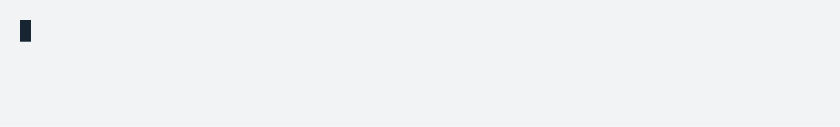
t = 0.00 s
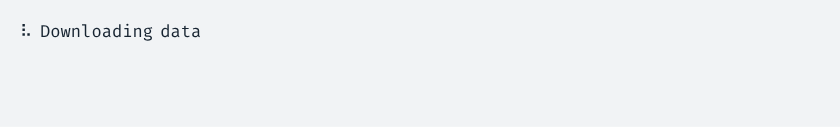
t = 1.65 s
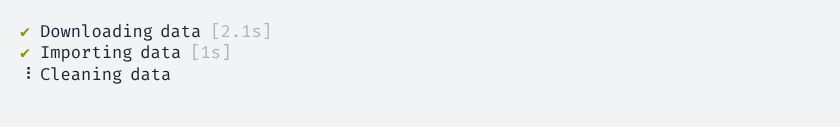
t = 3.33 s
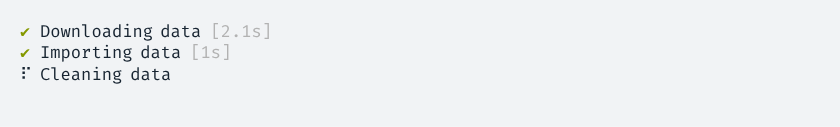
t = 4.95 s
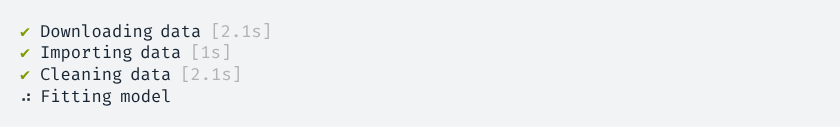
t = 6.65 s
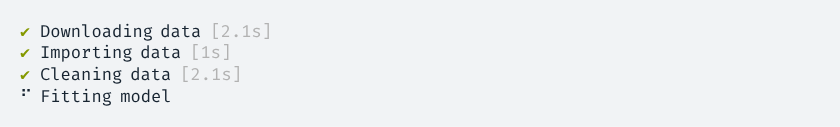
t = 7.13 s

The animated SVG that drew these frames (rendered in a browser with its animation timeline set to each time). Animation: 1 CSS @keyframes rule; frames cover the first 7.13 s, repeats indefinitely.

<svg xmlns="http://www.w3.org/2000/svg" xmlns:xlink="http://www.w3.org/1999/xlink" width="840" height="126.83999999999999"><rect width="840" height="126.83999999999999" rx="0" ry="0" class="a"></rect><svg height="86.83999999999999" viewBox="0 0 80 8.684" width="800" x="20" xmlns="http://www.w3.org/2000/svg" xmlns:xlink="http://www.w3.org/1999/xlink" y="20"><style>.a{fill:rgb(241,243,245)}.b{font-family:'Fira Code',Monaco,Consolas,Menlo,'Bitstream Vera Sans Mono','Powerline Symbols',monospace}.c{fill:rgb(23,36,49);white-space:pre}.d{fill:rgb(133,153,0);white-space:pre}.e{fill:rgb(178,178,178);white-space:pre}.f{fill:transparent}.g{fill:rgb(23,36,49)}.i{animation-duration:14.295318s;animation-iteration-count:infinite;animation-name:h;animation-timing-function:steps(1,end)}@keyframes h{0%{transform:translateX(-0px)}0.2%{transform:translateX(-80px)}0.2%{transform:translateX(-160px)}0.5%{transform:translateX(-240px)}1.2%{transform:translateX(-320px)}1.9%{transform:translateX(-400px)}2.7%{transform:translateX(-480px)}3.4%{transform:translateX(-560px)}4.1%{transform:translateX(-640px)}4.7%{transform:translateX(-720px)}5.4%{transform:translateX(-800px)}6.1%{transform:translateX(-880px)}6.8%{transform:translateX(-960px)}7.6%{transform:translateX(-1040px)}8.3%{transform:translateX(-1120px)}9%{transform:translateX(-1200px)}9.6%{transform:translateX(-1280px)}10.3%{transform:translateX(-1360px)}11%{transform:translateX(-1440px)}11.7%{transform:translateX(-1520px)}12.4%{transform:translateX(-1600px)}13.2%{transform:translateX(-1680px)}13.9%{transform:translateX(-1760px)}14.6%{transform:translateX(-1840px)}14.6%{transform:translateX(-1920px)}14.6%{transform:translateX(-2000px)}14.7%{transform:translateX(-2080px)}14.7%{transform:translateX(-2160px)}15.2%{transform:translateX(-2240px)}15.9%{transform:translateX(-2320px)}16.6%{transform:translateX(-2400px)}17.3%{transform:translateX(-2480px)}18%{transform:translateX(-2560px)}18.7%{transform:translateX(-2640px)}19.4%{transform:translateX(-2720px)}20.1%{transform:translateX(-2800px)}20.8%{transform:translateX(-2880px)}21.5%{transform:translateX(-2960px)}22%{transform:translateX(-3040px)}22%{transform:translateX(-3120px)}22%{transform:translateX(-3200px)}22%{transform:translateX(-3280px)}22%{transform:translateX(-3360px)}22.3%{transform:translateX(-3440px)}23%{transform:translateX(-3520px)}23.6%{transform:translateX(-3600px)}24.3%{transform:translateX(-3680px)}25%{transform:translateX(-3760px)}25.7%{transform:translateX(-3840px)}26.5%{transform:translateX(-3920px)}27.2%{transform:translateX(-4000px)}27.9%{transform:translateX(-4080px)}28.5%{transform:translateX(-4160px)}29.2%{transform:translateX(-4240px)}29.9%{transform:translateX(-4320px)}30.6%{transform:translateX(-4400px)}31.4%{transform:translateX(-4480px)}32.1%{transform:translateX(-4560px)}32.8%{transform:translateX(-4640px)}33.5%{transform:translateX(-4720px)}34.1%{transform:translateX(-4800px)}34.8%{transform:translateX(-4880px)}35.5%{transform:translateX(-4960px)}36.2%{transform:translateX(-5040px)}36.4%{transform:translateX(-5120px)}36.4%{transform:translateX(-5200px)}36.4%{transform:translateX(-5280px)}36.5%{transform:translateX(-5360px)}36.5%{transform:translateX(-5440px)}36.9%{transform:translateX(-5520px)}37.8%{transform:translateX(-5600px)}38.4%{transform:translateX(-5680px)}39.1%{transform:translateX(-5760px)}39.7%{transform:translateX(-5840px)}40.6%{transform:translateX(-5920px)}41.2%{transform:translateX(-6000px)}41.8%{transform:translateX(-6080px)}42.5%{transform:translateX(-6160px)}43.4%{transform:translateX(-6240px)}44%{transform:translateX(-6320px)}44.6%{transform:translateX(-6400px)}45.3%{transform:translateX(-6480px)}46.2%{transform:translateX(-6560px)}46.8%{transform:translateX(-6640px)}47.5%{transform:translateX(-6720px)}48.1%{transform:translateX(-6800px)}49%{transform:translateX(-6880px)}49.6%{transform:translateX(-6960px)}50.2%{transform:translateX(-7040px)}50.9%{transform:translateX(-7120px)}51.8%{transform:translateX(-7200px)}52.4%{transform:translateX(-7280px)}53%{transform:translateX(-7360px)}53.7%{transform:translateX(-7440px)}54.5%{transform:translateX(-7520px)}55.2%{transform:translateX(-7600px)}55.8%{transform:translateX(-7680px)}56.5%{transform:translateX(-7760px)}57.3%{transform:translateX(-7840px)}58%{transform:translateX(-7920px)}58%{transform:translateX(-8000px)}58%{transform:translateX(-8080px)}100%{transform:translateX(-8160px)}}</style><g font-family="&#x27;Fira Code&#x27;,Monaco,Consolas,Menlo,&#x27;Bitstream Vera Sans Mono&#x27;,&#x27;Powerline Symbols&#x27;,monospace" font-size="1.67" class="b"><defs><symbol id="1"><text font-size="1.67" x="0" y="1.67" class="c">⠙</text><text font-size="1.67" x="2.004" y="1.67" class="c">Downloading</text><text font-size="1.67" x="14.027999999999999" y="1.67" class="c">data</text></symbol><symbol id="2"><text font-size="1.67" x="0" y="1.67" class="c">⠹</text><text font-size="1.67" x="2.004" y="1.67" class="c">Downloading</text><text font-size="1.67" x="14.027999999999999" y="1.67" class="c">data</text></symbol><symbol id="3"><text font-size="1.67" x="0" y="1.67" class="c">⠸</text><text font-size="1.67" x="2.004" y="1.67" class="c">Downloading</text><text font-size="1.67" x="14.027999999999999" y="1.67" class="c">data</text></symbol><symbol id="4"><text font-size="1.67" x="0" y="1.67" class="c">⠼</text><text font-size="1.67" x="2.004" y="1.67" class="c">Downloading</text><text font-size="1.67" x="14.027999999999999" y="1.67" class="c">data</text></symbol><symbol id="5"><text font-size="1.67" x="0" y="1.67" class="c">⠴</text><text font-size="1.67" x="2.004" y="1.67" class="c">Downloading</text><text font-size="1.67" x="14.027999999999999" y="1.67" class="c">data</text></symbol><symbol id="6"><text font-size="1.67" x="0" y="1.67" class="c">⠦</text><text font-size="1.67" x="2.004" y="1.67" class="c">Downloading</text><text font-size="1.67" x="14.027999999999999" y="1.67" class="c">data</text></symbol><symbol id="7"><text font-size="1.67" x="0" y="1.67" class="c">⠧</text><text font-size="1.67" x="2.004" y="1.67" class="c">Downloading</text><text font-size="1.67" x="14.027999999999999" y="1.67" class="c">data</text></symbol><symbol id="8"><text font-size="1.67" x="0" y="1.67" class="c">⠇</text><text font-size="1.67" x="2.004" y="1.67" class="c">Downloading</text><text font-size="1.67" x="14.027999999999999" y="1.67" class="c">data</text></symbol><symbol id="9"><text font-size="1.67" x="0" y="1.67" class="c">⠏</text><text font-size="1.67" x="2.004" y="1.67" class="c">Downloading</text><text font-size="1.67" x="14.027999999999999" y="1.67" class="c">data</text></symbol><symbol id="10"><text font-size="1.67" x="0" y="1.67" class="c">⠋</text><text font-size="1.67" x="2.004" y="1.67" class="c">Downloading</text><text font-size="1.67" x="14.027999999999999" y="1.67" class="c">data</text></symbol><symbol id="11"><text font-size="1.67" x="0" y="1.67" class="d">✔</text><text font-size="1.67" x="2.004" y="1.67" class="c">Downloading</text><text font-size="1.67" x="14.027999999999999" y="1.67" class="c">data</text><text font-size="1.67" x="19.037999999999997" y="1.67" class="e">[2.1s]</text></symbol><symbol id="12"><text font-size="1.67" x="0" y="1.67" class="c">⠙</text><text font-size="1.67" x="2.004" y="1.67" class="c">Importing</text><text font-size="1.67" x="12.024" y="1.67" class="c">data</text></symbol><symbol id="13"><text font-size="1.67" x="0" y="1.67" class="d">✔</text><text font-size="1.67" x="2.004" y="1.67" class="c">Importing</text><text font-size="1.67" x="12.024" y="1.67" class="c">data</text><text font-size="1.67" x="17.034" y="1.67" class="e">[1s]</text></symbol><symbol id="14"><text font-size="1.67" x="0" y="1.67" class="c">⠙</text><text font-size="1.67" x="2.004" y="1.67" class="c">Cleaning</text><text font-size="1.67" x="11.021999999999998" y="1.67" class="c">data</text></symbol><symbol id="15"><text font-size="1.67" x="0" y="1.67" class="c">⠹</text><text font-size="1.67" x="2.004" y="1.67" class="c">Cleaning</text><text font-size="1.67" x="11.021999999999998" y="1.67" class="c">data</text></symbol><symbol id="16"><text font-size="1.67" x="0" y="1.67" class="c">⠸</text><text font-size="1.67" x="2.004" y="1.67" class="c">Cleaning</text><text font-size="1.67" x="11.021999999999998" y="1.67" class="c">data</text></symbol><symbol id="17"><text font-size="1.67" x="0" y="1.67" class="c">⠼</text><text font-size="1.67" x="2.004" y="1.67" class="c">Cleaning</text><text font-size="1.67" x="11.021999999999998" y="1.67" class="c">data</text></symbol><symbol id="18"><text font-size="1.67" x="0" y="1.67" class="c">⠴</text><text font-size="1.67" x="2.004" y="1.67" class="c">Cleaning</text><text font-size="1.67" x="11.021999999999998" y="1.67" class="c">data</text></symbol><symbol id="19"><text font-size="1.67" x="0" y="1.67" class="c">⠦</text><text font-size="1.67" x="2.004" y="1.67" class="c">Cleaning</text><text font-size="1.67" x="11.021999999999998" y="1.67" class="c">data</text></symbol><symbol id="20"><text font-size="1.67" x="0" y="1.67" class="c">⠧</text><text font-size="1.67" x="2.004" y="1.67" class="c">Cleaning</text><text font-size="1.67" x="11.021999999999998" y="1.67" class="c">data</text></symbol><symbol id="21"><text font-size="1.67" x="0" y="1.67" class="c">⠇</text><text font-size="1.67" x="2.004" y="1.67" class="c">Cleaning</text><text font-size="1.67" x="11.021999999999998" y="1.67" class="c">data</text></symbol><symbol id="22"><text font-size="1.67" x="0" y="1.67" class="c">⠏</text><text font-size="1.67" x="2.004" y="1.67" class="c">Cleaning</text><text font-size="1.67" x="11.021999999999998" y="1.67" class="c">data</text></symbol><symbol id="23"><text font-size="1.67" x="0" y="1.67" class="c">⠋</text><text font-size="1.67" x="2.004" y="1.67" class="c">Cleaning</text><text font-size="1.67" x="11.021999999999998" y="1.67" class="c">data</text></symbol><symbol id="24"><text font-size="1.67" x="0" y="1.67" class="d">✔</text><text font-size="1.67" x="2.004" y="1.67" class="c">Cleaning</text><text font-size="1.67" x="11.021999999999998" y="1.67" class="c">data</text><text font-size="1.67" x="16.032" y="1.67" class="e">[2.1s]</text></symbol><symbol id="25"><text font-size="1.67" x="0" y="1.67" class="c">⠙</text><text font-size="1.67" x="2.004" y="1.67" class="c">Fitting</text><text font-size="1.67" x="10.02" y="1.67" class="c">model</text></symbol><symbol id="26"><text font-size="1.67" x="0" y="1.67" class="c">⠹</text><text font-size="1.67" x="2.004" y="1.67" class="c">Fitting</text><text font-size="1.67" x="10.02" y="1.67" class="c">model</text></symbol><symbol id="27"><text font-size="1.67" x="0" y="1.67" class="c">⠸</text><text font-size="1.67" x="2.004" y="1.67" class="c">Fitting</text><text font-size="1.67" x="10.02" y="1.67" class="c">model</text></symbol><symbol id="28"><text font-size="1.67" x="0" y="1.67" class="c">⠼</text><text font-size="1.67" x="2.004" y="1.67" class="c">Fitting</text><text font-size="1.67" x="10.02" y="1.67" class="c">model</text></symbol><symbol id="29"><text font-size="1.67" x="0" y="1.67" class="c">⠴</text><text font-size="1.67" x="2.004" y="1.67" class="c">Fitting</text><text font-size="1.67" x="10.02" y="1.67" class="c">model</text></symbol><symbol id="30"><text font-size="1.67" x="0" y="1.67" class="c">⠦</text><text font-size="1.67" x="2.004" y="1.67" class="c">Fitting</text><text font-size="1.67" x="10.02" y="1.67" class="c">model</text></symbol><symbol id="31"><text font-size="1.67" x="0" y="1.67" class="c">⠧</text><text font-size="1.67" x="2.004" y="1.67" class="c">Fitting</text><text font-size="1.67" x="10.02" y="1.67" class="c">model</text></symbol><symbol id="32"><text font-size="1.67" x="0" y="1.67" class="c">⠇</text><text font-size="1.67" x="2.004" y="1.67" class="c">Fitting</text><text font-size="1.67" x="10.02" y="1.67" class="c">model</text></symbol><symbol id="33"><text font-size="1.67" x="0" y="1.67" class="c">⠏</text><text font-size="1.67" x="2.004" y="1.67" class="c">Fitting</text><text font-size="1.67" x="10.02" y="1.67" class="c">model</text></symbol><symbol id="34"><text font-size="1.67" x="0" y="1.67" class="c">⠋</text><text font-size="1.67" x="2.004" y="1.67" class="c">Fitting</text><text font-size="1.67" x="10.02" y="1.67" class="c">model</text></symbol><symbol id="35"><text font-size="1.67" x="0" y="1.67" class="d">✔</text><text font-size="1.67" x="2.004" y="1.67" class="c">Fitting</text><text font-size="1.67" x="10.02" y="1.67" class="c">model</text><text font-size="1.67" x="16.032" y="1.67" class="e">[3.1s]</text></symbol><symbol id="a"><rect height="4" width="80" x="0" y="0" class="f"></rect></symbol><symbol id="b"><rect height="2.171" width="1.1022" class="g"></rect></symbol></defs><rect height="8.684" width="80" class="a"></rect><g class="i"><svg x="0" y="0" width="8240"><svg x="0"><use xlink:href="#a"></use><use xlink:href="#b" x="-0.0040000000000000036" y="0"></use></svg><svg x="80"><use xlink:href="#a"></use></svg><svg x="160"><use xlink:href="#a"></use><use xlink:href="#1" y="0"></use></svg><svg x="240"><use xlink:href="#a"></use><use xlink:href="#2" y="0"></use></svg><svg x="320"><use xlink:href="#a"></use><use xlink:href="#3" y="0"></use></svg><svg x="400"><use xlink:href="#a"></use><use xlink:href="#4" y="0"></use></svg><svg x="480"><use xlink:href="#a"></use><use xlink:href="#5" y="0"></use></svg><svg x="560"><use xlink:href="#a"></use><use xlink:href="#6" y="0"></use></svg><svg x="640"><use xlink:href="#a"></use><use xlink:href="#7" y="0"></use></svg><svg x="720"><use xlink:href="#a"></use><use xlink:href="#8" y="0"></use></svg><svg x="800"><use xlink:href="#a"></use><use xlink:href="#9" y="0"></use></svg><svg x="880"><use xlink:href="#a"></use><use xlink:href="#10" y="0"></use></svg><svg x="960"><use xlink:href="#a"></use><use xlink:href="#1" y="0"></use></svg><svg x="1040"><use xlink:href="#a"></use><use xlink:href="#2" y="0"></use></svg><svg x="1120"><use xlink:href="#a"></use><use xlink:href="#3" y="0"></use></svg><svg x="1200"><use xlink:href="#a"></use><use xlink:href="#4" y="0"></use></svg><svg x="1280"><use xlink:href="#a"></use><use xlink:href="#5" y="0"></use></svg><svg x="1360"><use xlink:href="#a"></use><use xlink:href="#6" y="0"></use></svg><svg x="1440"><use xlink:href="#a"></use><use xlink:href="#7" y="0"></use></svg><svg x="1520"><use xlink:href="#a"></use><use xlink:href="#8" y="0"></use></svg><svg x="1600"><use xlink:href="#a"></use><use xlink:href="#9" y="0"></use></svg><svg x="1680"><use xlink:href="#a"></use><use xlink:href="#10" y="0"></use></svg><svg x="1760"><use xlink:href="#a"></use><use xlink:href="#1" y="0"></use></svg><svg x="1840"><use xlink:href="#a"></use><use xlink:href="#11" y="0"></use></svg><svg x="1920"><use xlink:href="#a"></use><use xlink:href="#11" y="0"></use></svg><svg x="2000"><use xlink:href="#a"></use><use xlink:href="#b" x="-0.0040000000000000036" y="2.146"></use><use xlink:href="#11" y="0"></use></svg><svg x="2080"><use xlink:href="#a"></use><use xlink:href="#11" y="0"></use></svg><svg x="2160"><use xlink:href="#a"></use><use xlink:href="#11" y="0"></use><use xlink:href="#12" y="2.171"></use></svg><svg x="2240"><use xlink:href="#a"></use><use xlink:href="#11" y="0"></use><text font-size="1.67" x="0" y="3.8409999999999997" class="c">⠹</text><text font-size="1.67" x="2.004" y="3.8409999999999997" class="c">Importing</text><text font-size="1.67" x="12.024" y="3.8409999999999997" class="c">data</text></svg><svg x="2320"><use xlink:href="#a"></use><use xlink:href="#11" y="0"></use><text font-size="1.67" x="0" y="3.8409999999999997" class="c">⠸</text><text font-size="1.67" x="2.004" y="3.8409999999999997" class="c">Importing</text><text font-size="1.67" x="12.024" y="3.8409999999999997" class="c">data</text></svg><svg x="2400"><use xlink:href="#a"></use><use xlink:href="#11" y="0"></use><text font-size="1.67" x="0" y="3.8409999999999997" class="c">⠼</text><text font-size="1.67" x="2.004" y="3.8409999999999997" class="c">Importing</text><text font-size="1.67" x="12.024" y="3.8409999999999997" class="c">data</text></svg><svg x="2480"><use xlink:href="#a"></use><use xlink:href="#11" y="0"></use><text font-size="1.67" x="0" y="3.8409999999999997" class="c">⠴</text><text font-size="1.67" x="2.004" y="3.8409999999999997" class="c">Importing</text><text font-size="1.67" x="12.024" y="3.8409999999999997" class="c">data</text></svg><svg x="2560"><use xlink:href="#a"></use><use xlink:href="#11" y="0"></use><text font-size="1.67" x="0" y="3.8409999999999997" class="c">⠦</text><text font-size="1.67" x="2.004" y="3.8409999999999997" class="c">Importing</text><text font-size="1.67" x="12.024" y="3.8409999999999997" class="c">data</text></svg><svg x="2640"><use xlink:href="#a"></use><use xlink:href="#11" y="0"></use><text font-size="1.67" x="0" y="3.8409999999999997" class="c">⠧</text><text font-size="1.67" x="2.004" y="3.8409999999999997" class="c">Importing</text><text font-size="1.67" x="12.024" y="3.8409999999999997" class="c">data</text></svg><svg x="2720"><use xlink:href="#a"></use><use xlink:href="#11" y="0"></use><text font-size="1.67" x="0" y="3.8409999999999997" class="c">⠇</text><text font-size="1.67" x="2.004" y="3.8409999999999997" class="c">Importing</text><text font-size="1.67" x="12.024" y="3.8409999999999997" class="c">data</text></svg><svg x="2800"><use xlink:href="#a"></use><use xlink:href="#11" y="0"></use><text font-size="1.67" x="0" y="3.8409999999999997" class="c">⠏</text><text font-size="1.67" x="2.004" y="3.8409999999999997" class="c">Importing</text><text font-size="1.67" x="12.024" y="3.8409999999999997" class="c">data</text></svg><svg x="2880"><use xlink:href="#a"></use><use xlink:href="#11" y="0"></use><text font-size="1.67" x="0" y="3.8409999999999997" class="c">⠋</text><text font-size="1.67" x="2.004" y="3.8409999999999997" class="c">Importing</text><text font-size="1.67" x="12.024" y="3.8409999999999997" class="c">data</text></svg><svg x="2960"><use xlink:href="#a"></use><use xlink:href="#11" y="0"></use><use xlink:href="#12" y="2.171"></use></svg><svg x="3040"><use xlink:href="#a"></use><use xlink:href="#11" y="0"></use><use xlink:href="#13" y="2.171"></use></svg><svg x="3120"><use xlink:href="#a"></use><use xlink:href="#11" y="0"></use><use xlink:href="#13" y="2.171"></use></svg><svg x="3200"><use xlink:href="#a"></use><use xlink:href="#b" x="-0.0040000000000000036" y="4.317"></use><use xlink:href="#11" y="0"></use><use xlink:href="#13" y="2.171"></use></svg><svg x="3280"><use xlink:href="#a"></use><use xlink:href="#11" y="0"></use><use xlink:href="#13" y="2.171"></use></svg><svg x="3360"><use xlink:href="#a"></use><use xlink:href="#11" y="0"></use><use xlink:href="#13" y="2.171"></use><use xlink:href="#14" y="4.342"></use></svg><svg x="3440"><use xlink:href="#a"></use><use xlink:href="#11" y="0"></use><use xlink:href="#13" y="2.171"></use><use xlink:href="#15" y="4.342"></use></svg><svg x="3520"><use xlink:href="#a"></use><use xlink:href="#11" y="0"></use><use xlink:href="#13" y="2.171"></use><use xlink:href="#16" y="4.342"></use></svg><svg x="3600"><use xlink:href="#a"></use><use xlink:href="#11" y="0"></use><use xlink:href="#13" y="2.171"></use><use xlink:href="#17" y="4.342"></use></svg><svg x="3680"><use xlink:href="#a"></use><use xlink:href="#11" y="0"></use><use xlink:href="#13" y="2.171"></use><use xlink:href="#18" y="4.342"></use></svg><svg x="3760"><use xlink:href="#a"></use><use xlink:href="#11" y="0"></use><use xlink:href="#13" y="2.171"></use><use xlink:href="#19" y="4.342"></use></svg><svg x="3840"><use xlink:href="#a"></use><use xlink:href="#11" y="0"></use><use xlink:href="#13" y="2.171"></use><use xlink:href="#20" y="4.342"></use></svg><svg x="3920"><use xlink:href="#a"></use><use xlink:href="#11" y="0"></use><use xlink:href="#13" y="2.171"></use><use xlink:href="#21" y="4.342"></use></svg><svg x="4000"><use xlink:href="#a"></use><use xlink:href="#11" y="0"></use><use xlink:href="#13" y="2.171"></use><use xlink:href="#22" y="4.342"></use></svg><svg x="4080"><use xlink:href="#a"></use><use xlink:href="#11" y="0"></use><use xlink:href="#13" y="2.171"></use><use xlink:href="#23" y="4.342"></use></svg><svg x="4160"><use xlink:href="#a"></use><use xlink:href="#11" y="0"></use><use xlink:href="#13" y="2.171"></use><use xlink:href="#14" y="4.342"></use></svg><svg x="4240"><use xlink:href="#a"></use><use xlink:href="#11" y="0"></use><use xlink:href="#13" y="2.171"></use><use xlink:href="#15" y="4.342"></use></svg><svg x="4320"><use xlink:href="#a"></use><use xlink:href="#11" y="0"></use><use xlink:href="#13" y="2.171"></use><use xlink:href="#16" y="4.342"></use></svg><svg x="4400"><use xlink:href="#a"></use><use xlink:href="#11" y="0"></use><use xlink:href="#13" y="2.171"></use><use xlink:href="#17" y="4.342"></use></svg><svg x="4480"><use xlink:href="#a"></use><use xlink:href="#11" y="0"></use><use xlink:href="#13" y="2.171"></use><use xlink:href="#18" y="4.342"></use></svg><svg x="4560"><use xlink:href="#a"></use><use xlink:href="#11" y="0"></use><use xlink:href="#13" y="2.171"></use><use xlink:href="#19" y="4.342"></use></svg><svg x="4640"><use xlink:href="#a"></use><use xlink:href="#11" y="0"></use><use xlink:href="#13" y="2.171"></use><use xlink:href="#20" y="4.342"></use></svg><svg x="4720"><use xlink:href="#a"></use><use xlink:href="#11" y="0"></use><use xlink:href="#13" y="2.171"></use><use xlink:href="#21" y="4.342"></use></svg><svg x="4800"><use xlink:href="#a"></use><use xlink:href="#11" y="0"></use><use xlink:href="#13" y="2.171"></use><use xlink:href="#22" y="4.342"></use></svg><svg x="4880"><use xlink:href="#a"></use><use xlink:href="#11" y="0"></use><use xlink:href="#13" y="2.171"></use><use xlink:href="#23" y="4.342"></use></svg><svg x="4960"><use xlink:href="#a"></use><use xlink:href="#11" y="0"></use><use xlink:href="#13" y="2.171"></use><use xlink:href="#14" y="4.342"></use></svg><svg x="5040"><use xlink:href="#a"></use><use xlink:href="#11" y="0"></use><use xlink:href="#13" y="2.171"></use><use xlink:href="#15" y="4.342"></use></svg><svg x="5120"><use xlink:href="#a"></use><use xlink:href="#11" y="0"></use><use xlink:href="#13" y="2.171"></use><use xlink:href="#24" y="4.342"></use></svg><svg x="5200"><use xlink:href="#a"></use><use xlink:href="#11" y="0"></use><use xlink:href="#13" y="2.171"></use><use xlink:href="#24" y="4.342"></use></svg><svg x="5280"><use xlink:href="#a"></use><use xlink:href="#b" x="-0.0040000000000000036" y="6.4879999999999995"></use><use xlink:href="#11" y="0"></use><use xlink:href="#13" y="2.171"></use><use xlink:href="#24" y="4.342"></use></svg><svg x="5360"><use xlink:href="#a"></use><use xlink:href="#11" y="0"></use><use xlink:href="#13" y="2.171"></use><use xlink:href="#24" y="4.342"></use></svg><svg x="5440"><use xlink:href="#a"></use><use xlink:href="#11" y="0"></use><use xlink:href="#13" y="2.171"></use><use xlink:href="#24" y="4.342"></use><use xlink:href="#25" y="6.513"></use></svg><svg x="5520"><use xlink:href="#a"></use><use xlink:href="#11" y="0"></use><use xlink:href="#13" y="2.171"></use><use xlink:href="#24" y="4.342"></use><use xlink:href="#26" y="6.513"></use></svg><svg x="5600"><use xlink:href="#a"></use><use xlink:href="#11" y="0"></use><use xlink:href="#13" y="2.171"></use><use xlink:href="#24" y="4.342"></use><use xlink:href="#27" y="6.513"></use></svg><svg x="5680"><use xlink:href="#a"></use><use xlink:href="#11" y="0"></use><use xlink:href="#13" y="2.171"></use><use xlink:href="#24" y="4.342"></use><use xlink:href="#28" y="6.513"></use></svg><svg x="5760"><use xlink:href="#a"></use><use xlink:href="#11" y="0"></use><use xlink:href="#13" y="2.171"></use><use xlink:href="#24" y="4.342"></use><use xlink:href="#29" y="6.513"></use></svg><svg x="5840"><use xlink:href="#a"></use><use xlink:href="#11" y="0"></use><use xlink:href="#13" y="2.171"></use><use xlink:href="#24" y="4.342"></use><use xlink:href="#30" y="6.513"></use></svg><svg x="5920"><use xlink:href="#a"></use><use xlink:href="#11" y="0"></use><use xlink:href="#13" y="2.171"></use><use xlink:href="#24" y="4.342"></use><use xlink:href="#31" y="6.513"></use></svg><svg x="6000"><use xlink:href="#a"></use><use xlink:href="#11" y="0"></use><use xlink:href="#13" y="2.171"></use><use xlink:href="#24" y="4.342"></use><use xlink:href="#32" y="6.513"></use></svg><svg x="6080"><use xlink:href="#a"></use><use xlink:href="#11" y="0"></use><use xlink:href="#13" y="2.171"></use><use xlink:href="#24" y="4.342"></use><use xlink:href="#33" y="6.513"></use></svg><svg x="6160"><use xlink:href="#a"></use><use xlink:href="#11" y="0"></use><use xlink:href="#13" y="2.171"></use><use xlink:href="#24" y="4.342"></use><use xlink:href="#34" y="6.513"></use></svg><svg x="6240"><use xlink:href="#a"></use><use xlink:href="#11" y="0"></use><use xlink:href="#13" y="2.171"></use><use xlink:href="#24" y="4.342"></use><use xlink:href="#25" y="6.513"></use></svg><svg x="6320"><use xlink:href="#a"></use><use xlink:href="#11" y="0"></use><use xlink:href="#13" y="2.171"></use><use xlink:href="#24" y="4.342"></use><use xlink:href="#26" y="6.513"></use></svg><svg x="6400"><use xlink:href="#a"></use><use xlink:href="#11" y="0"></use><use xlink:href="#13" y="2.171"></use><use xlink:href="#24" y="4.342"></use><use xlink:href="#27" y="6.513"></use></svg><svg x="6480"><use xlink:href="#a"></use><use xlink:href="#11" y="0"></use><use xlink:href="#13" y="2.171"></use><use xlink:href="#24" y="4.342"></use><use xlink:href="#28" y="6.513"></use></svg><svg x="6560"><use xlink:href="#a"></use><use xlink:href="#11" y="0"></use><use xlink:href="#13" y="2.171"></use><use xlink:href="#24" y="4.342"></use><use xlink:href="#29" y="6.513"></use></svg><svg x="6640"><use xlink:href="#a"></use><use xlink:href="#11" y="0"></use><use xlink:href="#13" y="2.171"></use><use xlink:href="#24" y="4.342"></use><use xlink:href="#30" y="6.513"></use></svg><svg x="6720"><use xlink:href="#a"></use><use xlink:href="#11" y="0"></use><use xlink:href="#13" y="2.171"></use><use xlink:href="#24" y="4.342"></use><use xlink:href="#31" y="6.513"></use></svg><svg x="6800"><use xlink:href="#a"></use><use xlink:href="#11" y="0"></use><use xlink:href="#13" y="2.171"></use><use xlink:href="#24" y="4.342"></use><use xlink:href="#32" y="6.513"></use></svg><svg x="6880"><use xlink:href="#a"></use><use xlink:href="#11" y="0"></use><use xlink:href="#13" y="2.171"></use><use xlink:href="#24" y="4.342"></use><use xlink:href="#33" y="6.513"></use></svg><svg x="6960"><use xlink:href="#a"></use><use xlink:href="#11" y="0"></use><use xlink:href="#13" y="2.171"></use><use xlink:href="#24" y="4.342"></use><use xlink:href="#34" y="6.513"></use></svg><svg x="7040"><use xlink:href="#a"></use><use xlink:href="#11" y="0"></use><use xlink:href="#13" y="2.171"></use><use xlink:href="#24" y="4.342"></use><use xlink:href="#25" y="6.513"></use></svg><svg x="7120"><use xlink:href="#a"></use><use xlink:href="#11" y="0"></use><use xlink:href="#13" y="2.171"></use><use xlink:href="#24" y="4.342"></use><use xlink:href="#26" y="6.513"></use></svg><svg x="7200"><use xlink:href="#a"></use><use xlink:href="#11" y="0"></use><use xlink:href="#13" y="2.171"></use><use xlink:href="#24" y="4.342"></use><use xlink:href="#27" y="6.513"></use></svg><svg x="7280"><use xlink:href="#a"></use><use xlink:href="#11" y="0"></use><use xlink:href="#13" y="2.171"></use><use xlink:href="#24" y="4.342"></use><use xlink:href="#28" y="6.513"></use></svg><svg x="7360"><use xlink:href="#a"></use><use xlink:href="#11" y="0"></use><use xlink:href="#13" y="2.171"></use><use xlink:href="#24" y="4.342"></use><use xlink:href="#29" y="6.513"></use></svg><svg x="7440"><use xlink:href="#a"></use><use xlink:href="#11" y="0"></use><use xlink:href="#13" y="2.171"></use><use xlink:href="#24" y="4.342"></use><use xlink:href="#30" y="6.513"></use></svg><svg x="7520"><use xlink:href="#a"></use><use xlink:href="#11" y="0"></use><use xlink:href="#13" y="2.171"></use><use xlink:href="#24" y="4.342"></use><use xlink:href="#31" y="6.513"></use></svg><svg x="7600"><use xlink:href="#a"></use><use xlink:href="#11" y="0"></use><use xlink:href="#13" y="2.171"></use><use xlink:href="#24" y="4.342"></use><use xlink:href="#32" y="6.513"></use></svg><svg x="7680"><use xlink:href="#a"></use><use xlink:href="#11" y="0"></use><use xlink:href="#13" y="2.171"></use><use xlink:href="#24" y="4.342"></use><use xlink:href="#33" y="6.513"></use></svg><svg x="7760"><use xlink:href="#a"></use><use xlink:href="#11" y="0"></use><use xlink:href="#13" y="2.171"></use><use xlink:href="#24" y="4.342"></use><use xlink:href="#34" y="6.513"></use></svg><svg x="7840"><use xlink:href="#a"></use><use xlink:href="#11" y="0"></use><use xlink:href="#13" y="2.171"></use><use xlink:href="#24" y="4.342"></use><use xlink:href="#25" y="6.513"></use></svg><svg x="7920"><use xlink:href="#a"></use><use xlink:href="#11" y="0"></use><use xlink:href="#13" y="2.171"></use><use xlink:href="#24" y="4.342"></use><use xlink:href="#35" y="6.513"></use></svg><svg x="8000"><use xlink:href="#a"></use><use xlink:href="#11" y="0"></use><use xlink:href="#13" y="2.171"></use><use xlink:href="#24" y="4.342"></use><use xlink:href="#35" y="6.513"></use></svg><svg x="8080"><use xlink:href="#a"></use><use xlink:href="#11" y="0"></use><use xlink:href="#13" y="2.171"></use><use xlink:href="#24" y="4.342"></use><use xlink:href="#35" y="6.513"></use></svg><svg x="8160"><use xlink:href="#a"></use><use xlink:href="#11" y="0"></use><use xlink:href="#13" y="2.171"></use><use xlink:href="#24" y="4.342"></use><use xlink:href="#35" y="6.513"></use></svg></svg></g></g></svg></svg>